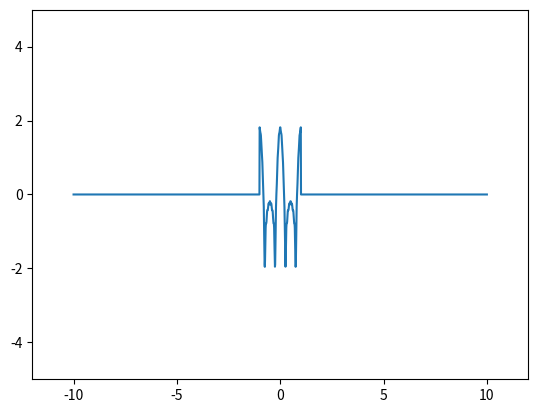

Source code (Python):
import matplotlib.pyplot as plt
import numpy as np

xfine = np.linspace(-10, 10, 2000)
L = 1


def cos_series(an, x, L):
    f = 0
    for n, a in enumerate(an):
        f += a * np.cos(n * np.pi * x / L)
    return f


def sin_series(bn, x, L):
    f = 0
    for n, b in enumerate(bn, 1):
        f += b * np.sin(n * np.pi * x / L)
    return f


def exponential_series(cn, x, L):
    f = 0
    for n, c in enumerate(cn, 1):
        f += c * np.exp(2 * 1j * n * np.pi * x / L)
    return f


an = np.array([1, 1, 0, -1 / 3.0, 0, 1 / 5.0, 0, -
               1 / 7.0, 0, 1 / 9.0, 0, -1 / 11.0, 0, 1 / 13.0])


# This function is an envelope that
# approximates a box function centred at 0 with length 2L.
# As k->inf, the approximation becomes exact.
# k = 1000 is a bit of a placeholder.
def generate_envelope_function(L, x, k=1000):
    return (0.5+0.5*np.tanh(k*(x+L))) - (0.5+0.5*np.tanh(k*(x-L)))


# Generates a wavefunction.
# The wave function is guaranteed not
# to diverge at infinity due to the envelope
def generate_psi(cn, x, L, k = 1000):
    return exponential_series(cn, x, L) * generate_envelope_function(L, x, k)

y = generate_psi(an, xfine, L)
plt.plot(xfine, y)
plt.axis([-12, 12, -5, 5])
plt.show()
